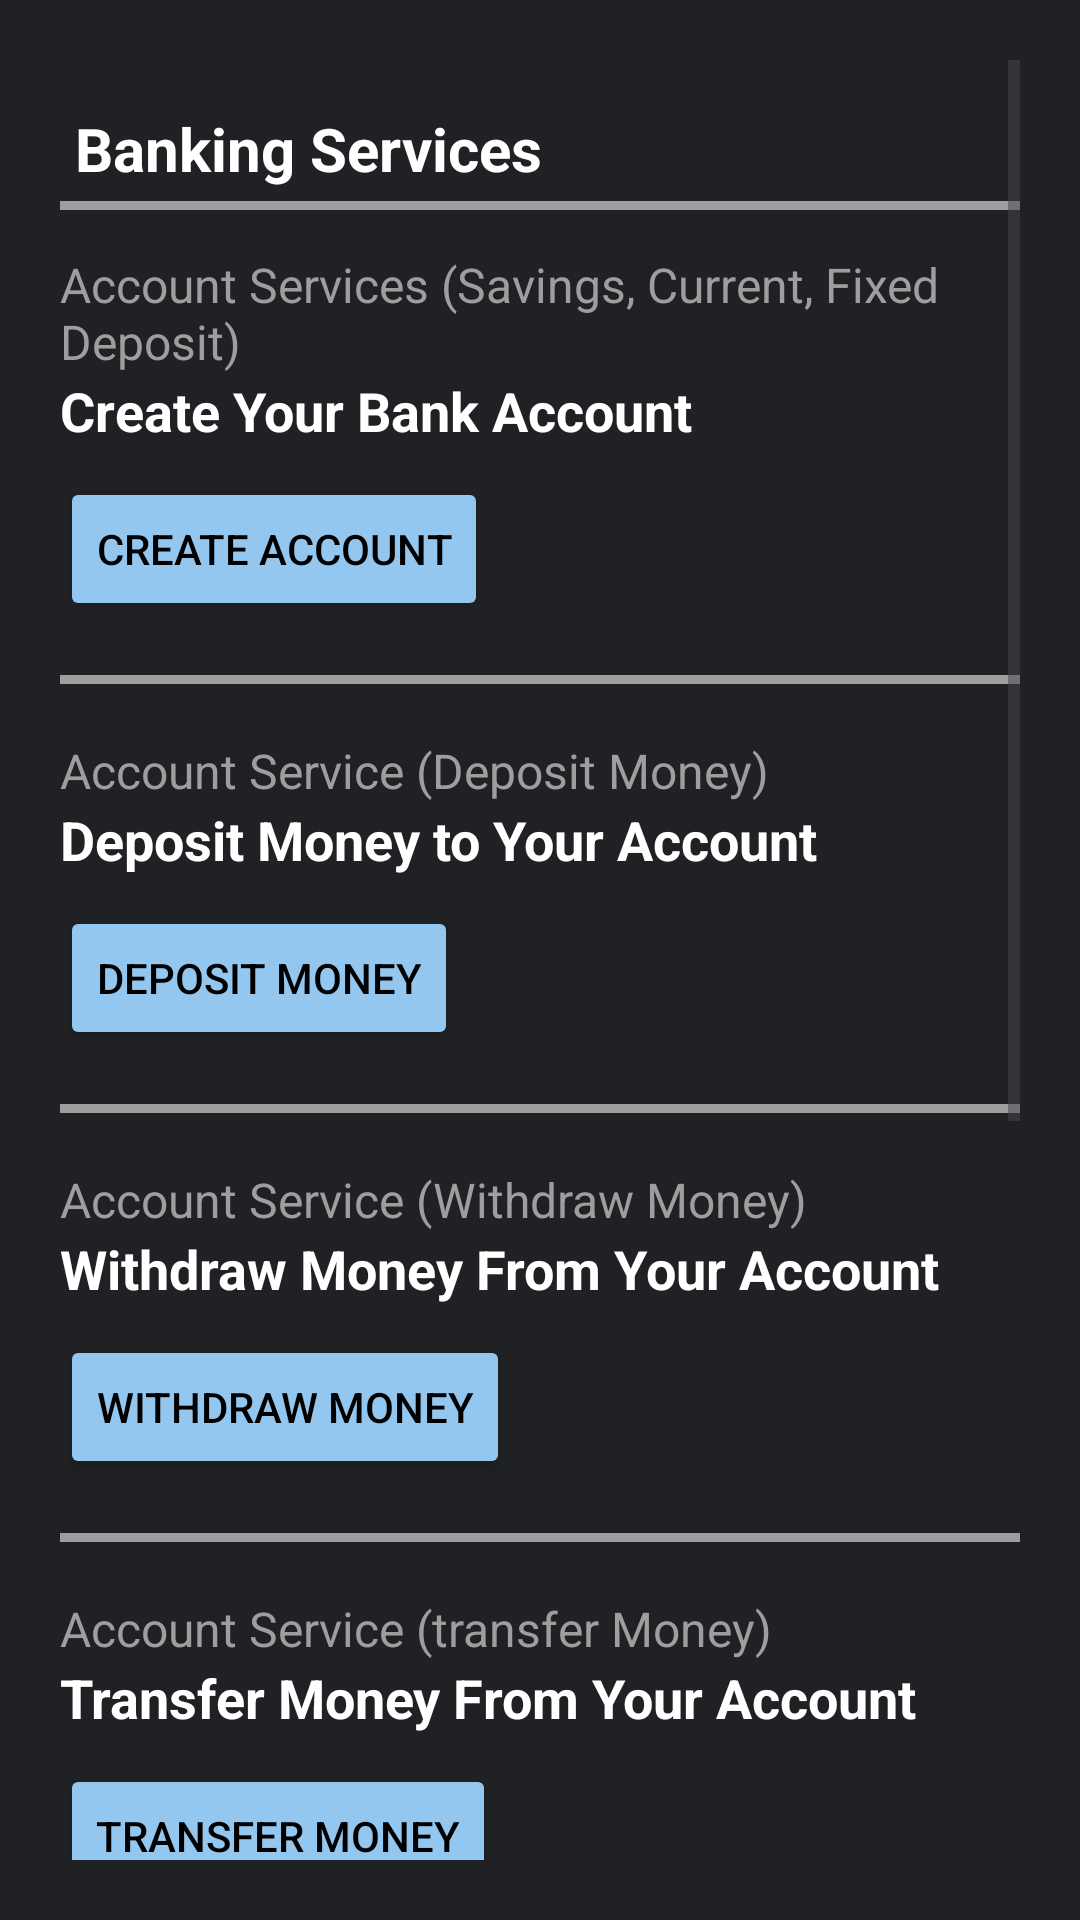

This screen was rendered from an Android layout file. Write that file and the resources it references.
<!-- AndroidManifest.xml: application theme Theme.YourBank -->
<!-- res/layout/fragment_service.xml -->
<?xml version="1.0" encoding="utf-8"?>
<ScrollView xmlns:android="http://schemas.android.com/apk/res/android"
    xmlns:tools="http://schemas.android.com/tools"
    android:layout_width="match_parent"
    android:layout_height="match_parent"
    android:background="@color/dark_background"
    tools:context=".ui.fragments.ServiceFragment"
    android:padding="20dp">

    <LinearLayout
        android:layout_width="match_parent"
        android:layout_height="wrap_content"
        android:orientation="vertical" >

        
        <TextView
            android:id="@+id/tvTitle"
            android:layout_width="wrap_content"
            android:layout_height="wrap_content"
            android:text="@string/banking_services"
            android:textSize="20sp"
            android:textStyle="bold"
            android:textColor="@color/white"
            android:layout_marginStart="5dp"
            android:layout_marginTop="16dp" />

        <View
            android:layout_width="match_parent"
            android:layout_height="3dp"
            android:background="@color/gray"
            android:layout_marginVertical="4dp"/>

        <TextView
            android:layout_width="wrap_content"
            android:layout_height="wrap_content"
            android:text="@string/account_services"
            android:layout_marginTop="10dp"
            android:textColor="@color/gray"
            android:textSize="16sp"/>

        <TextView
            android:layout_width="wrap_content"
            android:layout_height="wrap_content"
            android:text="@string/create_bank_account"
            android:textColor="@color/white"
            android:textSize="18sp"
            android:textStyle="bold"/>

        <Button
            android:id="@+id/createAccountService"
            android:layout_width="wrap_content"
            android:layout_height="wrap_content"
            android:text="@string/create_account"
            android:textColor="@color/black"
            android:backgroundTint="@color/light_blue"
            android:layout_marginTop="10dp"
            android:layout_marginBottom="10dp"/>

        <View
            android:layout_width="match_parent"
            android:layout_height="3dp"
            android:background="@color/gray"
            android:layout_marginVertical="8dp"/>

        <TextView
            android:layout_width="wrap_content"
            android:layout_height="wrap_content"
            android:text="@string/account_service_deposit"
            android:layout_marginTop="10dp"
            android:textColor="@color/gray"
            android:textSize="16sp"/>

        <TextView
            android:layout_width="wrap_content"
            android:layout_height="wrap_content"
            android:text="@string/deposit_money_account"
            android:textColor="@color/white"
            android:textSize="18sp"
            android:textStyle="bold"/>

        <Button
            android:id="@+id/depositMoneyService"
            android:layout_width="wrap_content"
            android:layout_height="wrap_content"
            android:text="@string/deposit_money"
            android:textColor="@color/black"
            android:backgroundTint="@color/light_blue"
            android:layout_marginTop="10dp"
            android:layout_marginBottom="10dp"/>

        <View
            android:layout_width="match_parent"
            android:layout_height="3dp"
            android:background="@color/gray"
            android:layout_marginVertical="8dp"/>

        <TextView
            android:layout_width="wrap_content"
            android:layout_height="wrap_content"
            android:text="@string/account_service_withdraw"
            android:layout_marginTop="10dp"
            android:textColor="@color/gray"
            android:textSize="16sp"/>

        <TextView
            android:layout_width="wrap_content"
            android:layout_height="wrap_content"
            android:text="@string/withdraw_money_account"
            android:textColor="@color/white"
            android:textSize="18sp"
            android:textStyle="bold"/>

        <Button
            android:id="@+id/withdrawMoneyService"
            android:layout_width="wrap_content"
            android:layout_height="wrap_content"
            android:text="@string/withdraw_money"
            android:textColor="@color/black"
            android:backgroundTint="@color/light_blue"
            android:layout_marginTop="10dp"
            android:layout_marginBottom="10dp"/>

        <View
            android:layout_width="match_parent"
            android:layout_height="3dp"
            android:background="@color/gray"
            android:layout_marginVertical="8dp"/>

        <TextView
            android:layout_width="wrap_content"
            android:layout_height="wrap_content"
            android:text="@string/account_service_transfer"
            android:layout_marginTop="10dp"
            android:textColor="@color/gray"
            android:textSize="16sp"/>

        <TextView
            android:layout_width="wrap_content"
            android:layout_height="wrap_content"
            android:text="@string/transfer_money_account"
            android:textColor="@color/white"
            android:textSize="18sp"
            android:textStyle="bold"/>

        <Button
            android:id="@+id/transferMoneyService"
            android:layout_width="wrap_content"
            android:layout_height="wrap_content"
            android:text="@string/transfer_money"
            android:textColor="@color/black"
            android:backgroundTint="@color/light_blue"
            android:layout_marginTop="10dp"
            android:layout_marginBottom="10dp"/>

        <View
            android:layout_width="match_parent"
            android:layout_height="3dp"
            android:background="@color/gray"
            android:layout_marginVertical="4dp"/>

        <TextView
            android:layout_width="wrap_content"
            android:layout_height="wrap_content"
            android:text="@string/update_service"
            android:layout_marginTop="10dp"
            android:textColor="@color/gray"
            android:textSize="16sp"/>

        <TextView
            android:layout_width="wrap_content"
            android:layout_height="wrap_content"
            android:text="@string/update_your_profile"
            android:textColor="@color/white"
            android:textSize="18sp"
            android:textStyle="bold"/>

        <Button
            android:id="@+id/updateProfileService"
            android:layout_width="wrap_content"
            android:layout_height="wrap_content"
            android:text="@string/update_user"
            android:textColor="@color/black"
            android:backgroundTint="@color/light_blue"
            android:layout_marginTop="10dp"
            android:layout_marginBottom="10dp"/>

        <View
            android:layout_width="match_parent"
            android:layout_height="3dp"
            android:background="@color/gray"
            android:layout_marginVertical="8dp"/>

        <TextView
            android:layout_width="wrap_content"
            android:layout_height="wrap_content"
            android:text="@string/Notification_service"
            android:layout_marginTop="10dp"
            android:textColor="@color/gray"
            android:textSize="16sp"/>

        <TextView
            android:layout_width="wrap_content"
            android:layout_height="wrap_content"
            android:text="@string/view_your_notification"
            android:textColor="@color/white"
            android:textSize="18sp"
            android:textStyle="bold"/>

        <Button
            android:id="@+id/viewNotificationService"
            android:layout_width="wrap_content"
            android:layout_height="wrap_content"
            android:text="@string/view_notifications"
            android:textColor="@color/black"
            android:backgroundTint="@color/light_blue"
            android:layout_marginTop="10dp"
            android:layout_marginBottom="10dp"/>

        <View
            android:layout_width="match_parent"
            android:layout_height="3dp"
            android:background="@color/gray"
            android:layout_marginVertical="8dp"/>

        <TextView
            android:layout_width="wrap_content"
            android:layout_height="wrap_content"
            android:text="@string/qr_scanner"
            android:layout_marginTop="10dp"
            android:textColor="@color/gray"
            android:textSize="16sp"/>

        <TextView
            android:layout_width="wrap_content"
            android:layout_height="wrap_content"
            android:text="@string/scan_and_pay"
            android:textColor="@color/white"
            android:textSize="18sp"
            android:textStyle="bold"/>

        <Button
            android:id="@+id/qrScannerButton"
            android:layout_width="wrap_content"
            android:layout_height="wrap_content"
            android:text="@string/scan_qr_code"
            android:textColor="@color/black"
            android:backgroundTint="@color/light_blue"
            android:layout_marginTop="10dp"
            android:layout_marginBottom="10dp"/>

    </LinearLayout>

</ScrollView>
<!-- resources referenced by this layout -->
<resources>
  <color name="black">#FF000000</color>
  <color name="dark_background">#202124</color>
  <color name="gray">#9E9E9E</color>
  <color name="light_blue">#93C7F0</color>
  <color name="white">#FFFFFFFF</color>
  <string name="Notification_service">Notification Service (View Your Notifications)</string>
  <string name="account_service_deposit">Account Service (Deposit Money)</string>
  <string name="account_service_transfer">Account Service (transfer Money)</string>
  <string name="account_service_withdraw">Account Service (Withdraw Money)</string>
  <string name="account_services">Account Services (Savings, Current, Fixed Deposit)</string>
  <string name="banking_services">Banking Services</string>
  <string name="create_account">Create Account</string>
  <string name="create_bank_account">Create Your Bank Account</string>
  <string name="deposit_money">Deposit Money</string>
  <string name="deposit_money_account">Deposit Money to Your Account</string>
  <string name="qr_scanner">Qr Scanner(QR Pay)</string>
  <string name="scan_and_pay">Scan QR code and Pay</string>
  <string name="scan_qr_code">Scan QR code</string>
  <string name="transfer_money">Transfer Money</string>
  <string name="transfer_money_account">Transfer Money From Your Account</string>
  <string name="update_service">Update Service (Update Your User Profile)</string>
  <string name="update_user">Update User</string>
  <string name="update_your_profile">Update Your Profile</string>
  <string name="view_notifications">View Notifications</string>
  <string name="view_your_notification">View Your Notifications</string>
  <string name="withdraw_money">Withdraw Money</string>
  <string name="withdraw_money_account">Withdraw Money From Your Account</string>
  <style name="Theme.YourBank" parent="Base.Theme.YourBank" />
  <style name="Base.Theme.YourBank" parent="Theme.Material3.DayNight.NoActionBar">
          <item name="android:colorBackground">@color/dark_background</item>
          <item name="android:textColorPrimary">@color/text_primary</item>
          <item name="android:navigationBarColor">@color/bottom_nav_dark</item>
      </style>
  <color name="text_primary">#E8EAED</color>
  <color name="bottom_nav_dark">#292A2D</color>
</resources>
